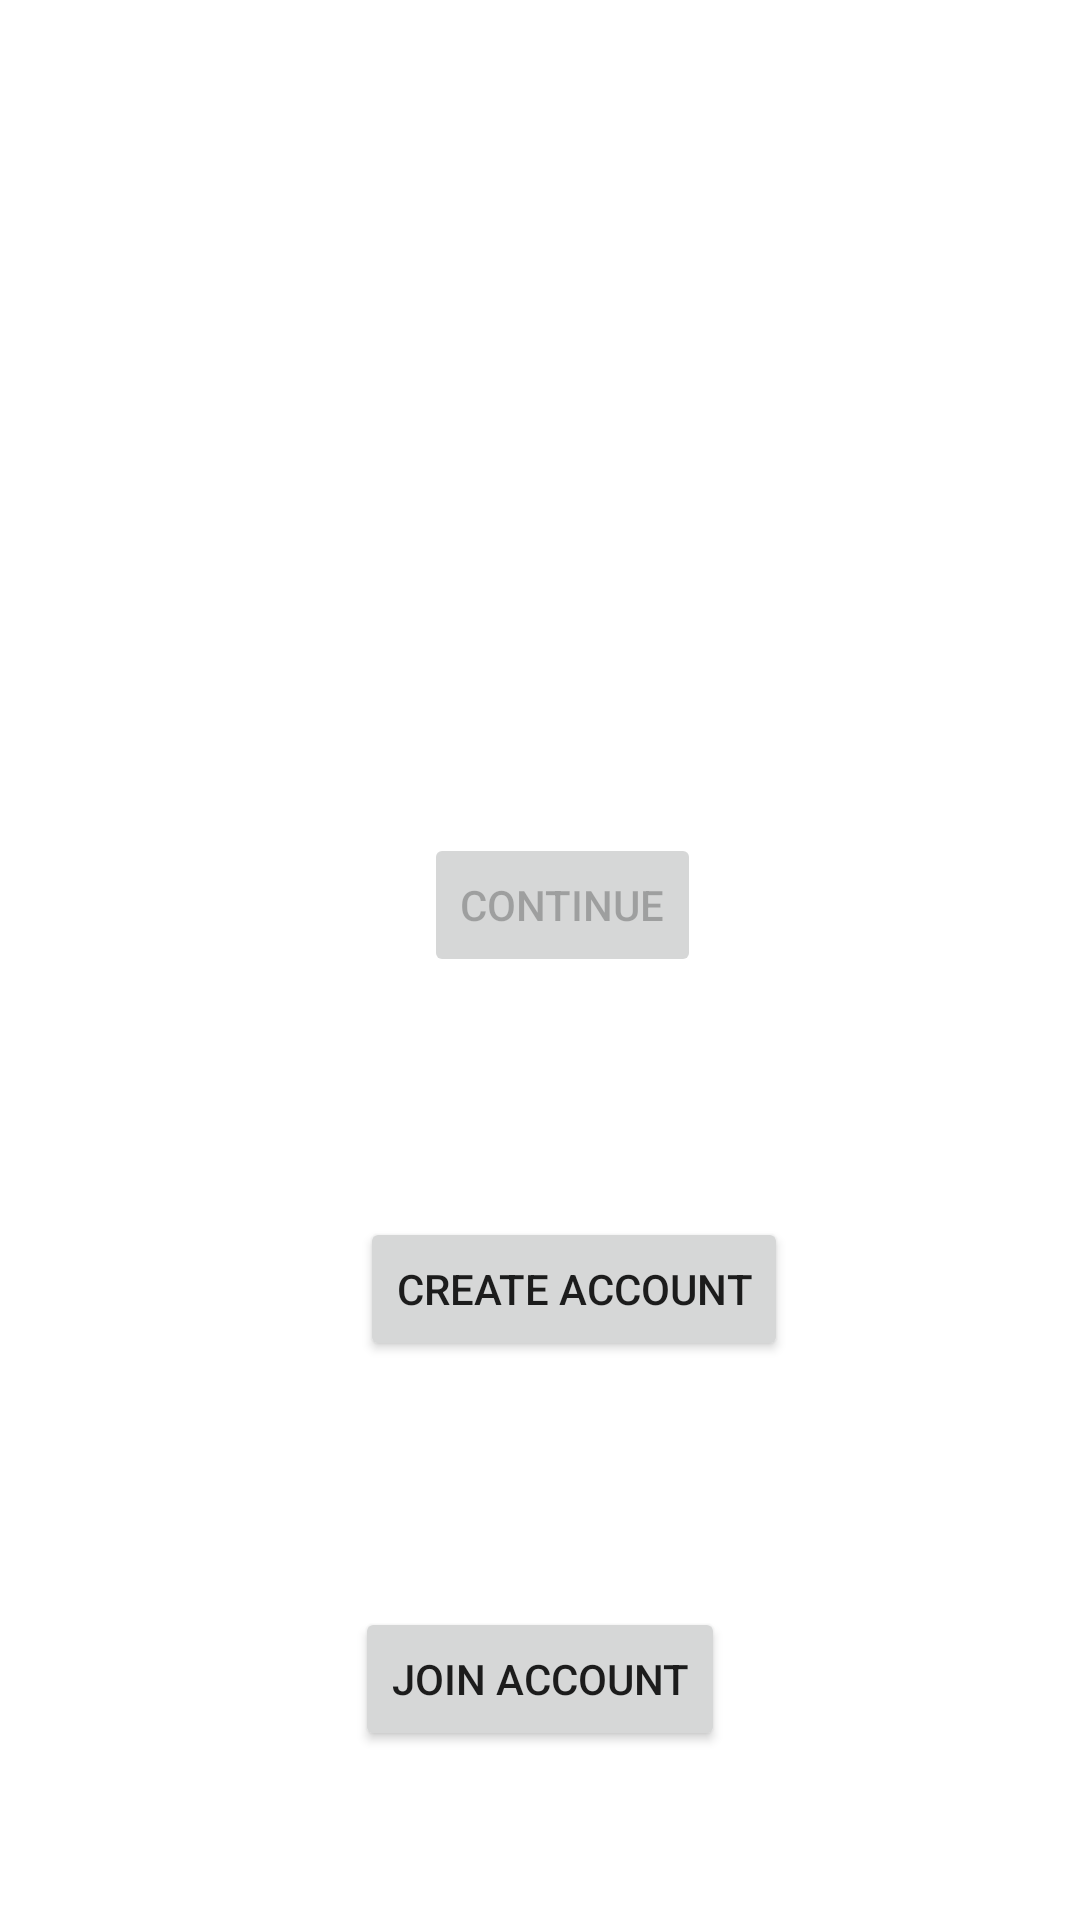

Reconstruct the res/layout file that produces this screen, plus the resources it refers to.
<!-- AndroidManifest.xml: application theme Theme.MyWallet -->
<!-- res/layout/activity_main.xml -->
<?xml version="1.0" encoding="utf-8"?>
<androidx.constraintlayout.widget.ConstraintLayout xmlns:android="http://schemas.android.com/apk/res/android"
    xmlns:app="http://schemas.android.com/apk/res-auto"
    xmlns:tools="http://schemas.android.com/tools"
    android:layout_width="match_parent"
    android:layout_height="match_parent"
    tools:context=".MainActivity">

    <TextView
        android:id="@+id/account_default_tv"
        android:layout_width="match_parent"
        android:layout_height="wrap_content"
        android:layout_marginTop="250dp"
        android:gravity="center"
        app:layout_constraintEnd_toEndOf="parent"
        app:layout_constraintStart_toStartOf="parent"
        app:layout_constraintTop_toTopOf="parent" />

    <Button
        android:id="@+id/continue_btn"
        android:layout_width="wrap_content"
        android:layout_height="wrap_content"
        android:layout_marginStart="158dp"
        android:layout_marginTop="350dp"
        android:layout_marginEnd="143dp"
        android:layout_marginBottom="60dp"
        android:enabled="false"
        android:text="Continue"
        app:layout_constraintBottom_toTopOf="@+id/create_account_btn"
        app:layout_constraintEnd_toEndOf="parent"
        app:layout_constraintStart_toStartOf="parent"
        app:layout_constraintTop_toTopOf="parent" />

    <Button
        android:id="@+id/create_account_btn"
        android:layout_width="wrap_content"
        android:layout_height="wrap_content"
        android:layout_marginStart="120dp"
        android:layout_marginTop="20dp"
        android:layout_marginBottom="56dp"
        android:text="Create Account"
        app:layout_constraintBottom_toTopOf="@+id/join_account_btn"
        app:layout_constraintStart_toStartOf="parent"
        app:layout_constraintTop_toBottomOf="@+id/continue_btn" />

    <Button
        android:id="@+id/join_account_btn"
        android:layout_width="wrap_content"
        android:layout_height="wrap_content"
        android:layout_marginStart="132dp"
        android:layout_marginTop="26dp"
        android:layout_marginEnd="132dp"
        android:layout_marginBottom="129dp"
        android:text="Join Account"
        app:layout_constraintBottom_toBottomOf="parent"
        app:layout_constraintEnd_toEndOf="parent"
        app:layout_constraintStart_toStartOf="parent"
        app:layout_constraintTop_toBottomOf="@+id/create_account_btn" />

</androidx.constraintlayout.widget.ConstraintLayout>
<!-- resources referenced by this layout -->
<resources>
  <style name="Theme.MyWallet" parent="Theme.MaterialComponents.DayNight.NoActionBar">
          
          <item name="colorPrimary">@color/purple_500</item>
          <item name="colorPrimaryVariant">@color/purple_700</item>
          <item name="colorOnPrimary">@color/white</item>
          
          <item name="colorSecondary">@color/teal_200</item>
          <item name="colorSecondaryVariant">@color/teal_700</item>
          <item name="colorOnSecondary">@color/black</item>
          
          <item name="android:statusBarColor">?attr/colorPrimaryVariant</item>
          
      </style>
  <!-- not gathered from this repository: default colours our renderer supplied (Android Studio template values) -->
  <color name="purple_500">#FF6200EE</color>
  <color name="purple_700">#FF3700B3</color>
  <color name="teal_200">#FF03DAC5</color>
  <color name="teal_700">#FF018786</color>
  <color name="black">#FF000000</color>
  <color name="white">#FFFFFFFF</color>
</resources>
